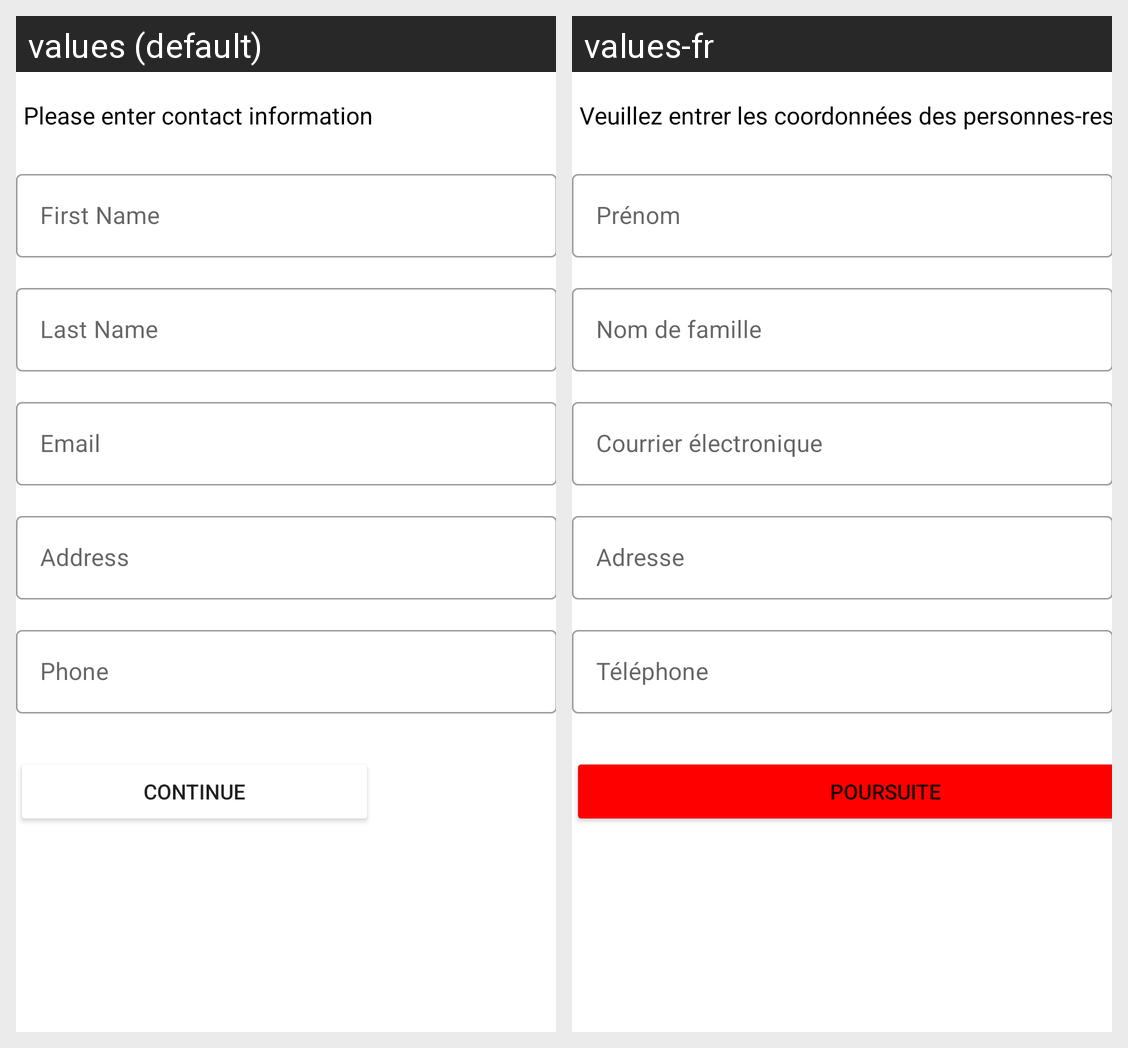

The same Android screen rendered under two of its app's locales, left to right. List the strings drawn on it with the default value and each locale's translation.
Android screen res/layout/activity_contact.xml rendered under 2 locales, left to right: values (default), values-fr. Device: Nexus 5 (rendered at 1080×1920; each locale shown at half size, 540×960, under a caption strip naming it); theme Theme.CruddyPizza.
Strings drawn on this screen, with the default value and each locale's value (text and hints the layout hard-codes, and strings that could not be matched under every locale, appear in the picture but are not listed):

contact_info
  values: Please enter contact information
  values-fr: Veuillez entrer les coordonnées des personnes-ressources

firstname
  values: First Name
  values-fr: Prénom

lastname
  values: Last Name
  values-fr: Nom de famille

prompt_email
  values: Email
  values-fr: Courrier électronique

address
  values: Address
  values-fr: Adresse

phone
  values: Phone
  values-fr: Téléphone

btn_continue
  values: Continue
  values-fr: Poursuite
